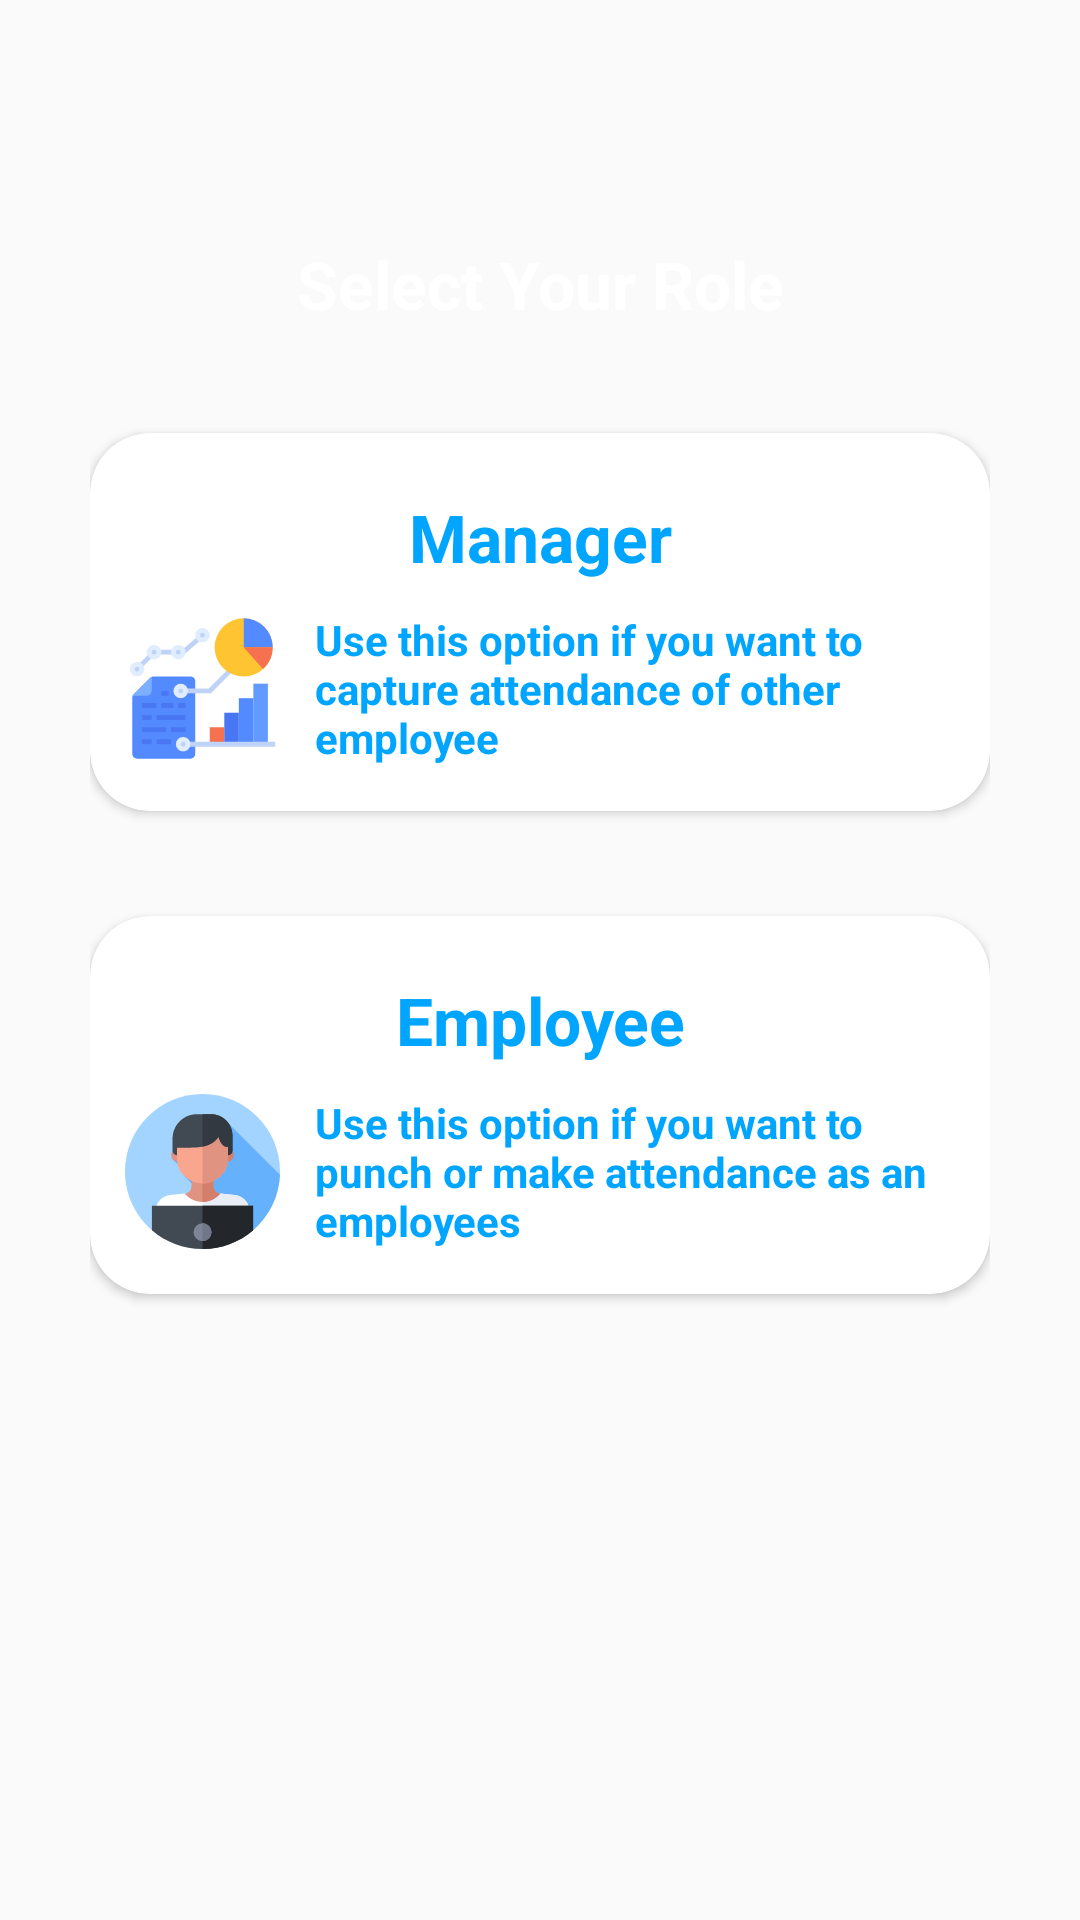

Layout XML and referenced resources for this Android screen:
<!-- AndroidManifest.xml: application theme AppTheme -->
<!-- res/layout/activity_select_role.xml -->
<?xml version="1.0" encoding="utf-8"?>
<RelativeLayout xmlns:android="http://schemas.android.com/apk/res/android"
    xmlns:app="http://schemas.android.com/apk/res-auto"
    xmlns:tools="http://schemas.android.com/tools"
    android:layout_width="match_parent"
    android:layout_height="match_parent"
    tools:context=".Login_Employee">


    <ScrollView
        style="@style/parent">

        <RelativeLayout
            style="@style/parent">


            <LinearLayout
                android:layout_width="match_parent"
                android:layout_height="match_parent"
                android:layout_alignParentTop="true"
                android:weightSum="12">

                <LinearLayout
                    style="@style/parent"
                    android:background="@drawable/login_shape_bk"
                    android:orientation="vertical"
                    android:layout_weight="3">

                    <ImageView
                        style="@style/parent"
                        android:background="@drawable/ic_login_bk"
                        android:contentDescription="login background" />

                </LinearLayout>

            </LinearLayout>

            <LinearLayout
                android:layout_width="match_parent"
                android:layout_height="match_parent"
                android:layout_alignParentTop="true"
                android:orientation="vertical"
                android:layout_marginTop="40dp"
                android:layout_marginEnd="30dp"
                android:layout_marginStart="30dp">


                <TextView
                    style="@style/headerText"
                    android:layout_height="wrap_content"
                    android:layout_gravity="center"
                    android:layout_marginTop="40dp"
                    android:layout_marginBottom="20dp"
                    android:text="@string/Select_Your_Role" />
                <include
                    layout="@layout/layout_card_manager"/>

                <include
                    layout="@layout/layout_card_employee"/>










            </LinearLayout>
            <ImageView
                android:layout_width="wrap_content"
                android:layout_height="wrap_content"
                android:layout_alignParentStart="true"
                android:visibility="invisible"
                android:layout_alignParentTop="true"
                android:layout_marginTop="30dp"
                android:layout_marginStart="10dp"
                android:src="@android:drawable/ic_menu_close_clear_cancel" />
        </RelativeLayout>

    </ScrollView>

</RelativeLayout>
<!-- res/layout/layout_card_manager.xml (included above) -->
<?xml version="1.0" encoding="utf-8"?>
<androidx.cardview.widget.CardView
    android:id="@+id/card_manager"
    xmlns:android="http://schemas.android.com/apk/res/android"
    xmlns:app="http://schemas.android.com/apk/res-auto"
    style="@style/loginCard"
    app:cardCornerRadius="@dimen/loginCardRadius"
    android:elevation="5dp"
    android:layout_gravity="center"
    android:layout_marginTop="15dp"
    android:layout_marginBottom="@dimen/loginViewsMargin"
    android:background="@color/whiteCardColor">



    <LinearLayout
        style="@style/linearParent"
        android:layout_gravity="center" >

        <TextView
            style="@style/headerTextPrimary"
            android:text="@string/Manager"
            android:layout_marginTop="@dimen/loginViewsMargin"/>
        <LinearLayout
            android:layout_width="match_parent"
            android:layout_height="match_parent"

            android:paddingTop="10dp"
            android:paddingBottom="15dp"
            android:orientation="horizontal">

            <LinearLayout
                android:layout_width="match_parent"
                android:layout_height="match_parent"
                android:layout_weight="3">

                <ImageView
                android:layout_width="match_parent"
                android:layout_height="match_parent"
                    android:src="@drawable/ic_business"
                />


            </LinearLayout>


            <LinearLayout
                android:layout_width="match_parent"
                android:layout_height="match_parent"
                android:layout_marginEnd="15dp"

                android:layout_weight="1">
                <TextView
                    style="@style/parent"
                    android:layout_width="match_parent"
                    android:textStyle="bold"
                    android:textColor="@color/primaryTextColor"
                    android:text="@string/Use_this_option_if_you_want"
                    />



            </LinearLayout>






        </LinearLayout>









    </LinearLayout>
</androidx.cardview.widget.CardView>
<!-- res/layout/layout_card_employee.xml (included above) -->
<?xml version="1.0" encoding="utf-8"?>
<androidx.cardview.widget.CardView

    android:id="@+id/card_employee"
    xmlns:android="http://schemas.android.com/apk/res/android"
    xmlns:app="http://schemas.android.com/apk/res-auto"
    style="@style/loginCard"
    app:cardCornerRadius="@dimen/loginCardRadius"
    android:elevation="5dp"
    android:layout_gravity="center"
    android:layout_marginTop="15dp"
    android:layout_marginBottom="@dimen/loginViewsMargin"
    android:background="@color/whiteCardColor">



    <LinearLayout
        style="@style/linearParent"
        android:layout_gravity="center" >

        <TextView
            style="@style/headerTextPrimary"
            android:text="@string/Employee"
            android:layout_marginTop="@dimen/loginViewsMargin"/>
        <LinearLayout
            android:layout_width="match_parent"
            android:layout_height="match_parent"

            android:paddingTop="10dp"
            android:paddingBottom="15dp"
            android:orientation="horizontal">

            <LinearLayout
                android:layout_width="match_parent"
                android:layout_height="match_parent"
                android:layout_weight="3">

                <ImageView
                    android:layout_width="match_parent"
                    android:layout_height="match_parent"
                    android:src="@drawable/ic_employee"
                    />


            </LinearLayout>


            <LinearLayout
                android:layout_width="match_parent"
                android:layout_height="match_parent"
                android:layout_marginEnd="15dp"

                android:layout_weight="1">
                <TextView
                    style="@style/parent"
                    android:layout_width="match_parent"
                    android:textStyle="bold"
                    android:textColor="@color/primaryTextColor"
                    android:text="@string/Use_this_option_employees"
                    />



            </LinearLayout>






        </LinearLayout>









    </LinearLayout>
</androidx.cardview.widget.CardView>
<!-- resources referenced by this layout -->
<resources>
  <color name="primaryTextColor">#00a5ff</color>
  <color name="whiteCardColor">#fff</color>
  <dimen name="loginCardRadius">20dp</dimen>
  <dimen name="loginViewsMargin">20dp</dimen>
  <!-- drawable ic_business: vector/xml drawable (drawable, 4607 chars, omitted) -->
  <!-- drawable ic_employee: vector/xml drawable (drawable, 3871 chars, omitted) -->
  <string name="Employee">Employee</string>
  <string name="Manager">Manager</string>
  <string name="Select_Your_Role">Select Your Role</string>
  <string name="Use_this_option_employees">Use this option if you want to punch or make attendance as an employees</string>
  <string name="Use_this_option_if_you_want">Use this option if you want to capture  attendance of other employee</string>
  <style name="headerText" parent="parent">
          <item name="android:textSize">@dimen/headerTextSize</item>
          <item name="android:textAlignment">center</item>
          <item name="android:textColor">@color/whiteTextColor</item>
          <item name="android:textStyle">bold</item>
      </style>
  <style name="headerTextPrimary" parent="headerText">
          <item name="android:textColor">@color/primaryTextColor</item>
      </style>
  <style name="linearParent" parent="parent">
          <item name="android:orientation">vertical</item>
      </style>
  <style name="loginCard" parent="parent" />
  <style name="parent">
          <item name="android:layout_width">match_parent</item>
          <item name="android:layout_height">wrap_content</item>
      </style>
  <style name="AppTheme" parent="Theme.AppCompat.Light.NoActionBar">
          
          <item name="colorPrimary">@color/colorPrimary</item>
          <item name="colorPrimaryDark">@color/colorPrimary</item>
          <item name="colorAccent">@color/colorAccent</item>
  
      </style>
  <dimen name="headerTextSize">22sp</dimen>
  <color name="whiteTextColor">#fff</color>
  <color name="colorPrimary">#42b6ff</color>
  <color name="colorAccent">#03DAC5</color>
</resources>
